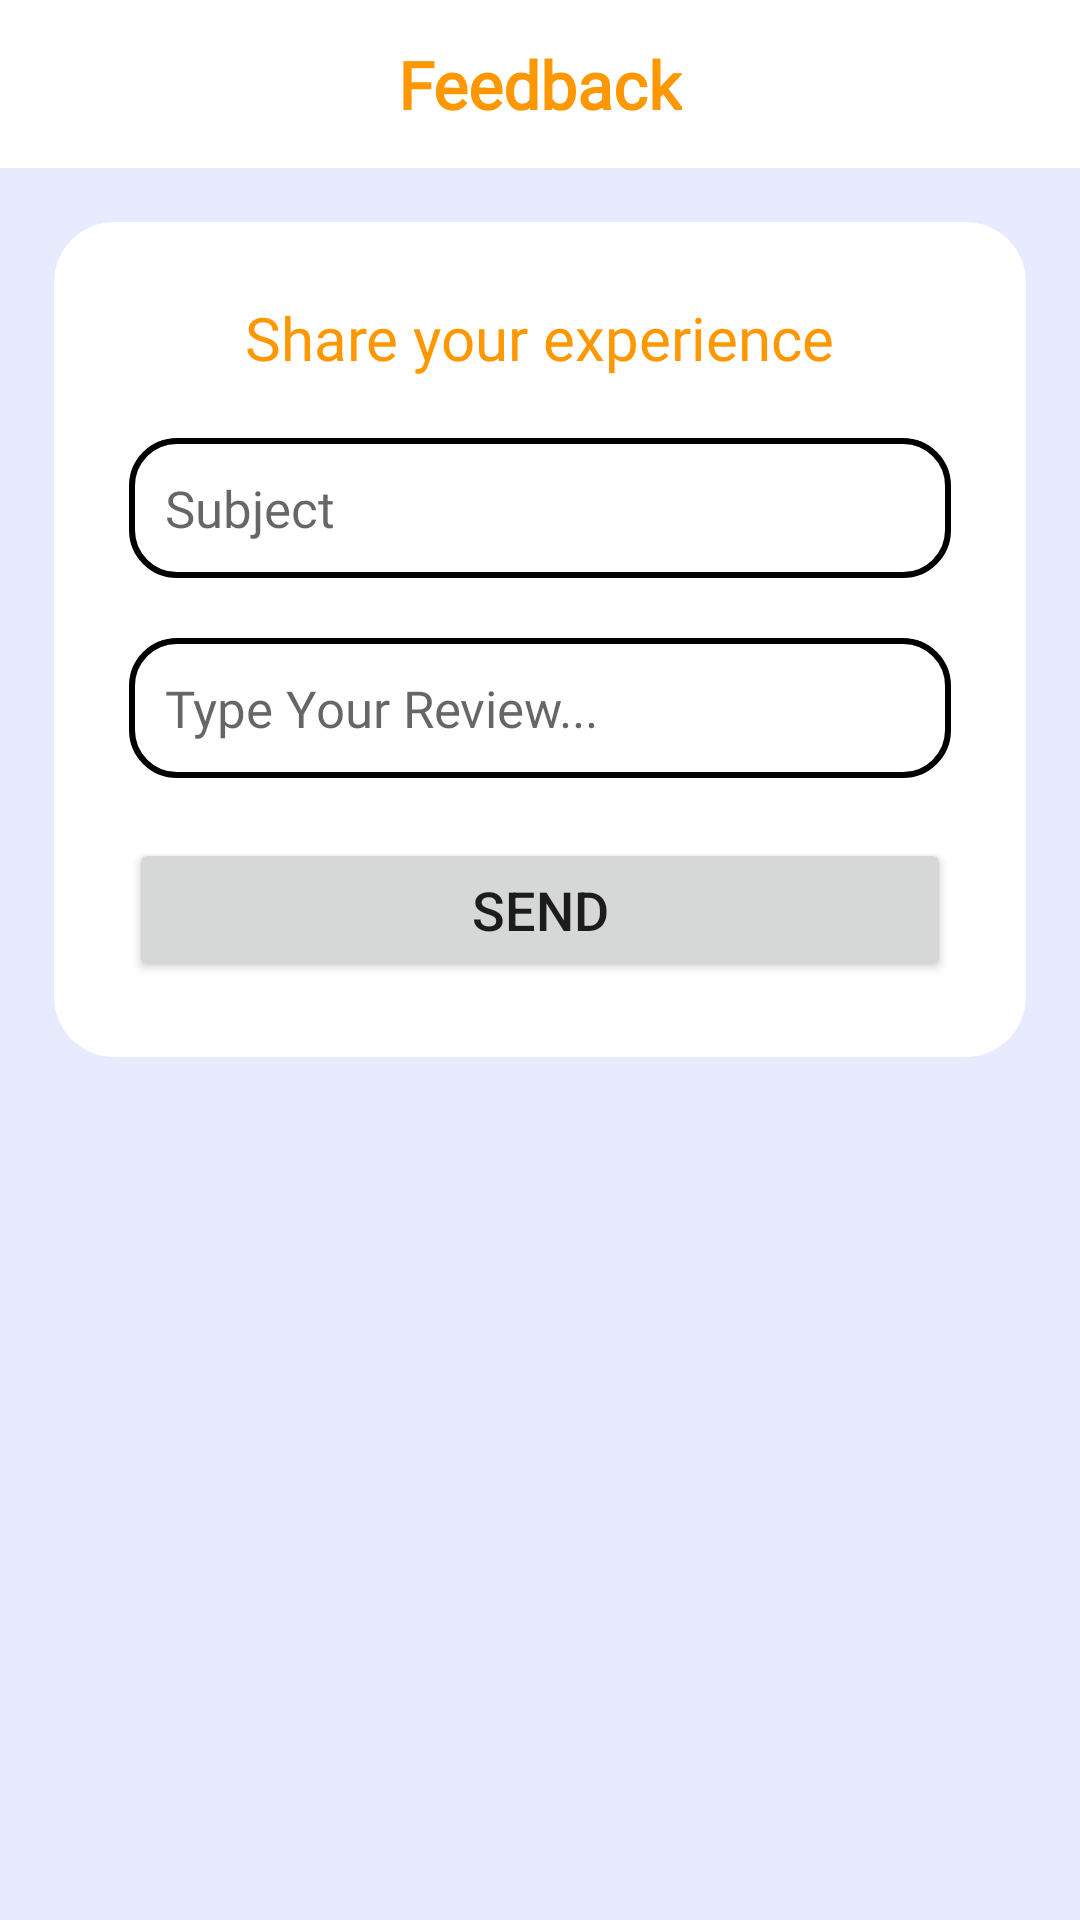

Here is an Android app screen rendered from its layout file. Give the layout XML and the strings, colors and styles it references.
<!-- AndroidManifest.xml: application theme Theme.HealthCare -->
<!-- res/layout/feedback_experts.xml -->
<?xml version="1.0" encoding="utf-8"?>
<LinearLayout xmlns:android="http://schemas.android.com/apk/res/android"
    xmlns:app="http://schemas.android.com/apk/res-auto"
    xmlns:tools="http://schemas.android.com/tools"
    android:layout_width="match_parent"
    android:layout_height="match_parent"
    android:background="@color/Main_background"
    android:orientation="vertical"
    tools:context=".FeedbackFragment">

    <androidx.constraintlayout.widget.ConstraintLayout
        android:id="@+id/actionbar"
        android:layout_width="match_parent"
        android:layout_height="?attr/actionBarSize"
        android:background="@color/card_background"
        app:layout_constraintEnd_toEndOf="parent"
        app:layout_constraintStart_toStartOf="parent"
        app:layout_constraintTop_toTopOf="parent">

        <TextView
            android:layout_width="wrap_content"
            android:layout_height="wrap_content"
            android:fontFamily="@font/nunito_bold"
            android:text="Feedback"
            android:textColor="@color/primary"
            android:textSize="22sp"
            android:textStyle="bold"
            app:layout_constraintBottom_toBottomOf="parent"
            app:layout_constraintEnd_toEndOf="parent"
            app:layout_constraintStart_toStartOf="parent"
            app:layout_constraintTop_toTopOf="parent" />

    </androidx.constraintlayout.widget.ConstraintLayout>

    <LinearLayout
        android:layout_width="match_parent"
        android:layout_height="wrap_content"
        android:layout_margin="18dp"
        android:orientation="vertical">

        <androidx.cardview.widget.CardView
            android:layout_width="match_parent"
            android:layout_height="wrap_content"
            app:cardCornerRadius="20dp"
            app:cardElevation="0dp">

            <LinearLayout
                android:layout_width="match_parent"
                android:layout_height="wrap_content"
                android:orientation="vertical"
                android:padding="25dp">

                <TextView
                    android:layout_width="wrap_content"
                    android:layout_height="wrap_content"
                    android:layout_gravity="center"
                    android:fontFamily="@font/nunito_bold"
                    android:text="Share your experience"
                    android:textColor="@color/primary"
                    android:textSize="20sp" />

                <EditText
                    android:layout_width="match_parent"
                    android:layout_height="wrap_content"
                    android:layout_marginTop="20dp"
                    android:background="@drawable/custombutton"
                    android:fontFamily="@font/nunito_bold"
                    android:hint="Subject"
                    android:padding="12dp"
                    android:textSize="17sp" />

                <EditText
                    android:layout_width="match_parent"
                    android:layout_height="wrap_content"
                    android:layout_marginTop="20dp"
                    android:background="@drawable/custombutton"
                    android:fontFamily="@font/nunito_bold"
                    android:hint="Type Your Review..."
                    android:padding="12dp"
                    android:textSize="17sp" />

                <Button
                    android:id="@+id/btnLogin"
                    android:layout_width="match_parent"
                    android:layout_height="wrap_content"
                    android:layout_marginTop="20dp"
                    android:padding="10dp"
                    android:text="SEND"
                    android:textSize="18sp"
                    app:cornerRadius="15dp" />

            </LinearLayout>


        </androidx.cardview.widget.CardView>

    </LinearLayout>

</LinearLayout>
<!-- resources referenced by this layout -->
<resources>
  <color name="Main_background">#E8EBFD</color>
  <color name="card_background">#fff</color>
  <color name="primary">#FF9800</color>
  <!-- drawable custombutton (drawable) -->
  <?xml version="1.0" encoding="utf-8"?>
  <shape xmlns:android="http://schemas.android.com/apk/res/android">
  
      <stroke
          android:width="2dp"
          android:color="@color/black" />
      <corners android:radius="15dp" />
  </shape>
  <style name="Theme.HealthCare" parent="Theme.MaterialComponents.DayNight.NoActionBar">
          
          <item name="colorPrimary">@color/primary</item>
          <item name="colorPrimaryVariant">@color/primary</item>
          <item name="colorOnPrimary">@color/white</item>
          
          <item name="colorSecondary">@color/primary</item>
          <item name="colorSecondaryVariant">@color/primary</item>
          <item name="colorOnSecondary">@color/white</item>
          
          <item name="android:statusBarColor" tools:targetApi="l">@color/black</item>
          
      </style>
  <color name="black">#FF000000</color>
  <color name="white">#FFFFFFFF</color>
</resources>
